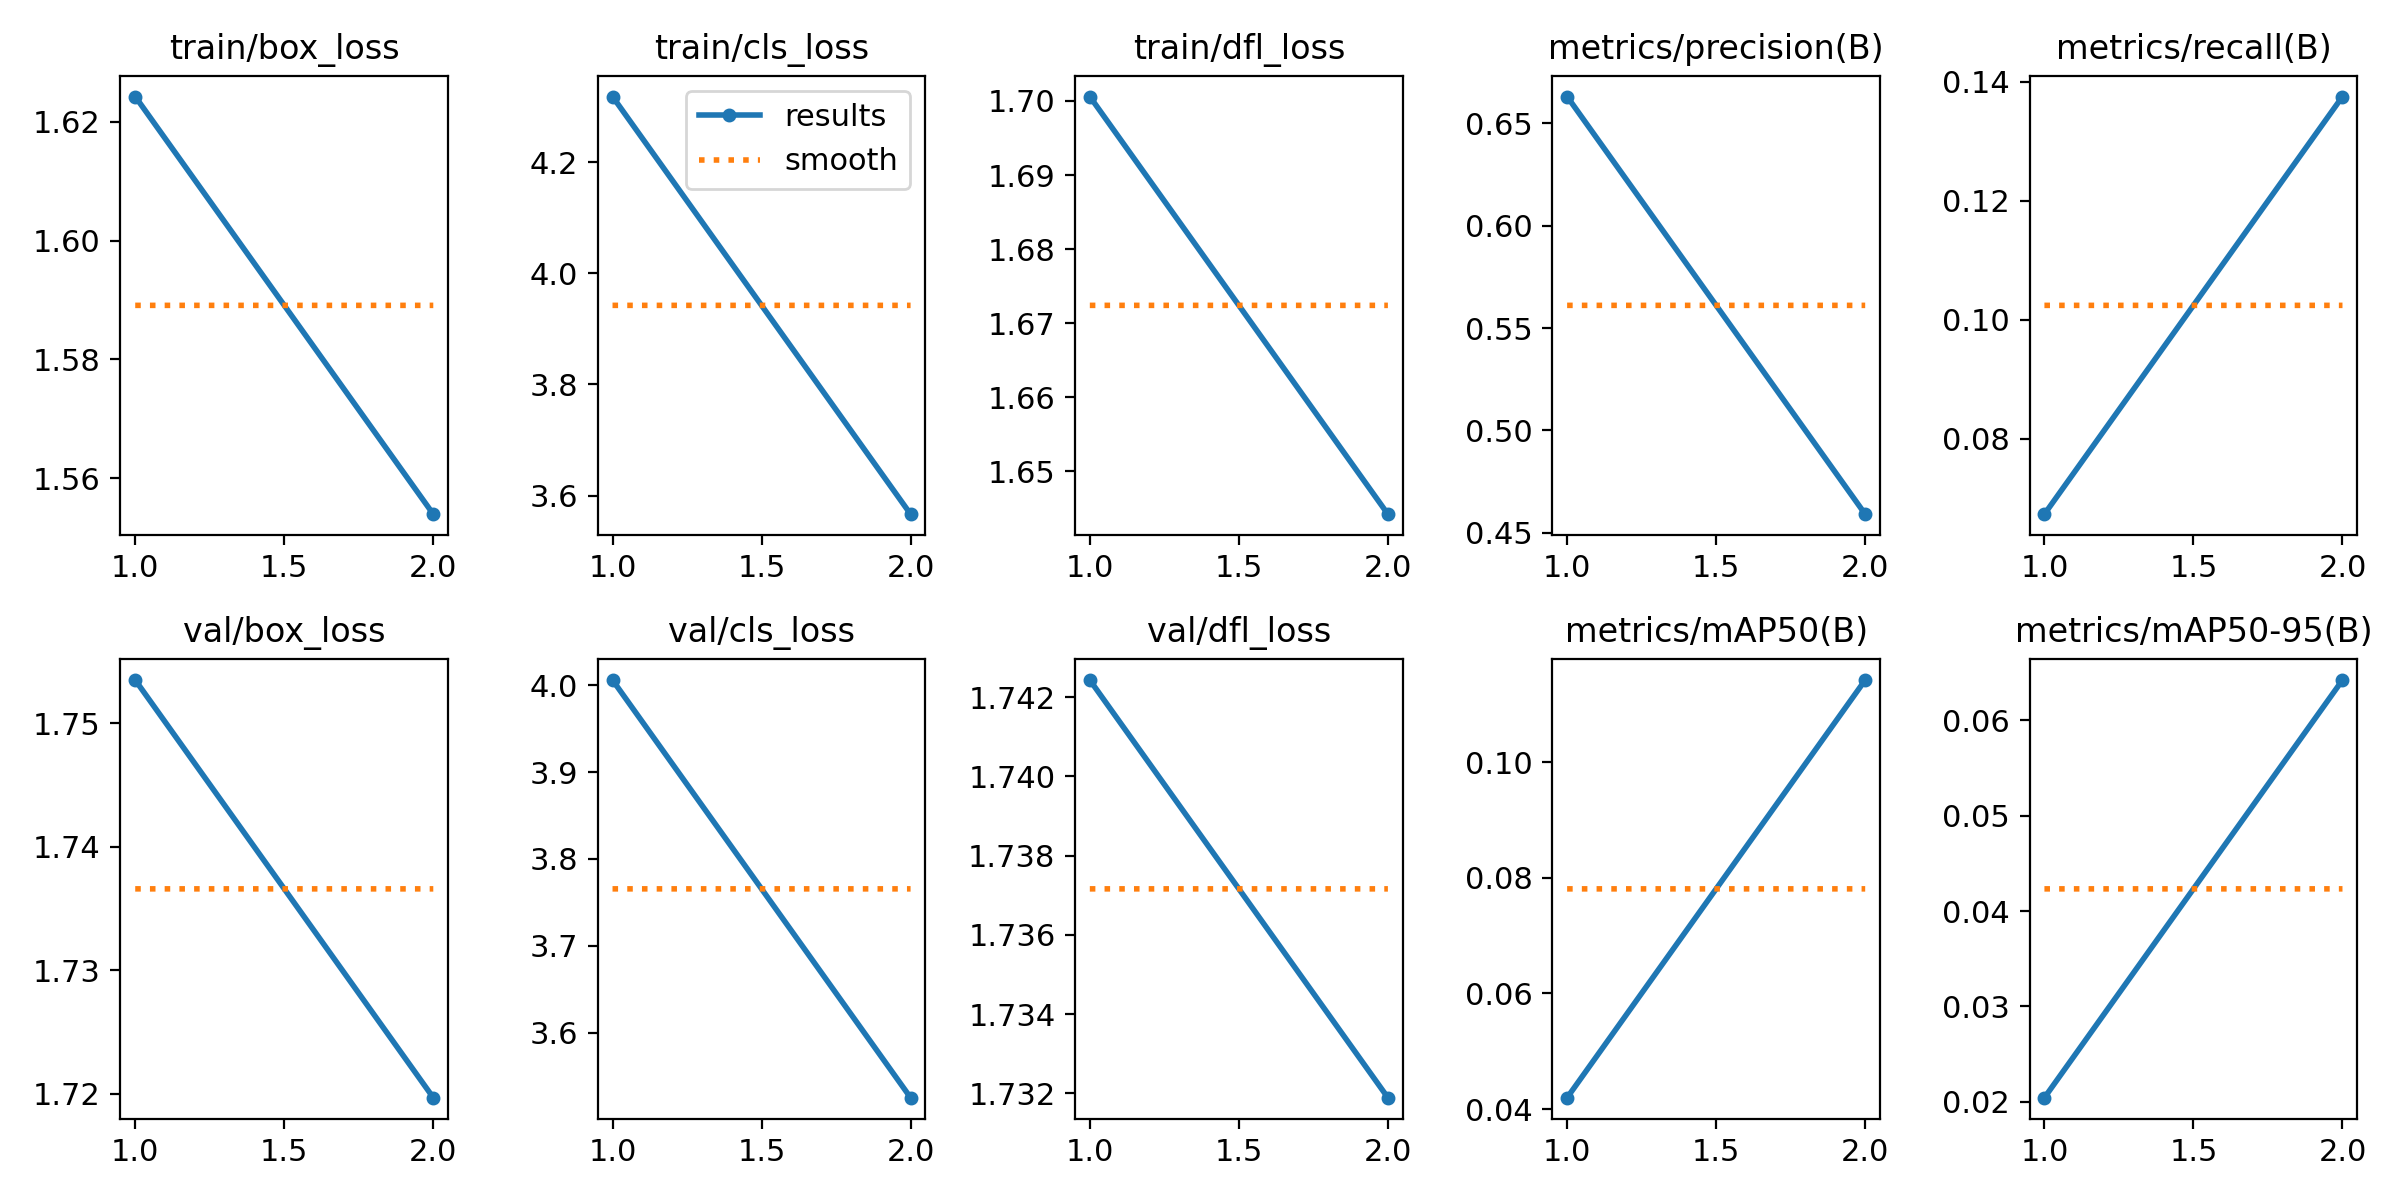

Data behind this chart, as committed beside it:
epoch, time, train/box_loss, train/cls_loss, train/dfl_loss, metrics/precision(B), metrics/recall(B), metrics/mAP50(B), metrics/mAP50-95(B), val/box_loss, val/cls_loss, val/dfl_loss, lr/pg0, lr/pg1, lr/pg2
1, 909.3, 1.624, 4.318, 1.701, 0.6631, 0.06735, 0.04199, 0.02041, 1.754, 4.006, 1.742, 9.50602e-05, 9.50602e-05, 9.50602e-05
2, 1802, 1.554, 3.566, 1.644, 0.4591, 0.1375, 0.1142, 0.06424, 1.72, 3.525, 1.732, 9.61487e-05, 9.61487e-05, 9.61487e-05
